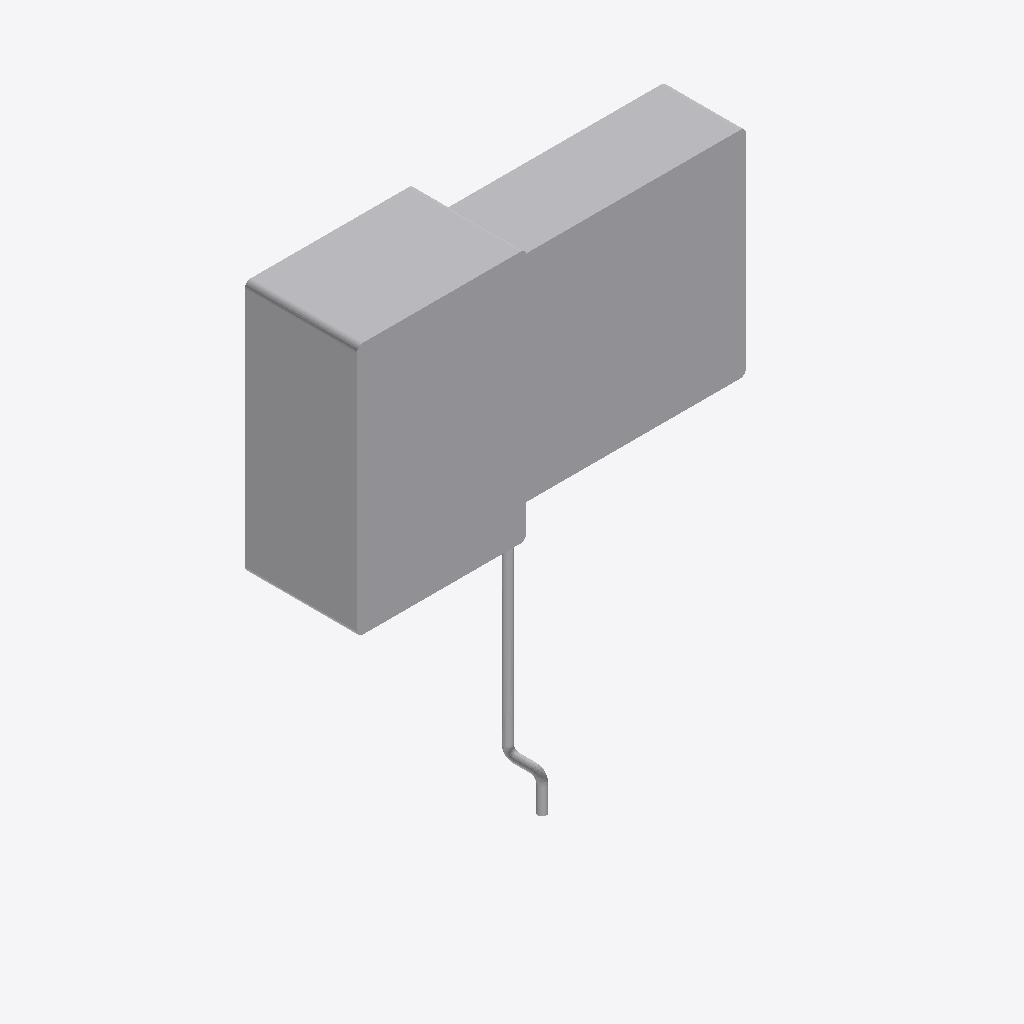
Isometric view of an IFC building model (IFC-SPF (STEP), schema IFC2X3, length unit metre), seen from the south-west, elements coloured by IFC class: 1 other element (light grey).
Extent 1.5 m × 0.4 m × 1.9 m (x, y, z). Storeys (1): Port De Barcelona at 0.00 m. Elements (1): 1 IfcFlowTerminal.

HEADER;
FILE_DESCRIPTION(('ViewDefinition [CoordinationView_V2.0]'),'2;1');
FILE_NAME('','',(''),(''),'','','');
FILE_SCHEMA(('IFC2X3'));
ENDSEC;
DATA;
#105=IFCPROJECT('34UKVHeH5CHvrwyycS_2aZ',$,'Port De Barcelona',$,$,'Port De Barcelona','Port De Barcelona',(#97),#92);
#130=IFCSITE('34UKVHeH5CHvrwyycS_2aX',$,'Default',$,$,#127,$,$,.ELEMENT.,(42,21,31,181945),(-71,-3,-24,-263305),0.0,$,$);
#115=IFCBUILDING('34UKVHeH5CHvrwyycS_2aY',$,'Port De Barcelona',$,$,#32,$,'Port De Barcelona',.ELEMENT.,$,$,$);
#124=IFCBUILDINGSTOREY('34UKVHeH5CHvrwyybZ1_NS',$,'Port De Barcelona',$,'Level:8mm Head',#122,$,'Port De Barcelona',.ELEMENT.,0.0);
#8779=IFCFLOWTERMINAL('2ejJjAkkP2YuLCSfAZhktN',$,'APBCN-URB-MOB-BIE_Pared:Tipo1:303140',$,'APBCN-URB-MOB-BIE_Pared:Tipo1',#8777,#8772,'303140');
ENDSEC;
